pico-8 play session: no input (idle), after a click and taps of 🅾, ❎, 🅾+❎, 🅾 in the second before t = 0

[t = 1 s] idle ~1s (no d-pad/buttons)
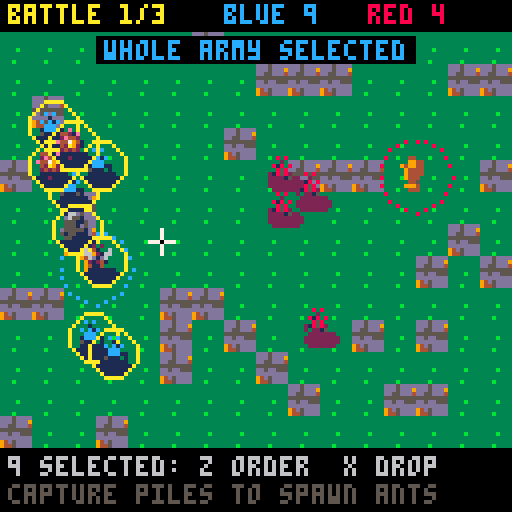
[t = 2 s] idle ~2s (no d-pad/buttons)
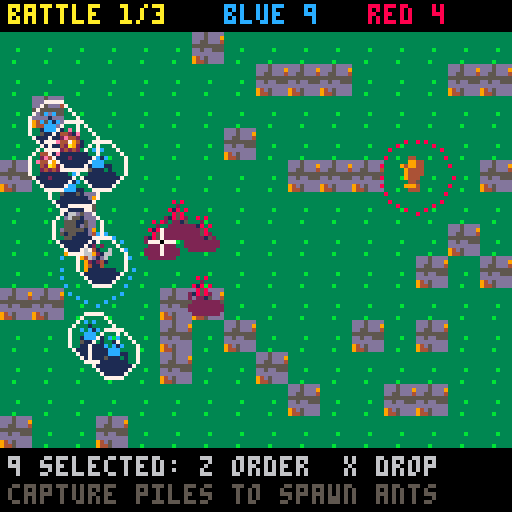
[t = 4 s] idle ~4s (no d-pad/buttons)
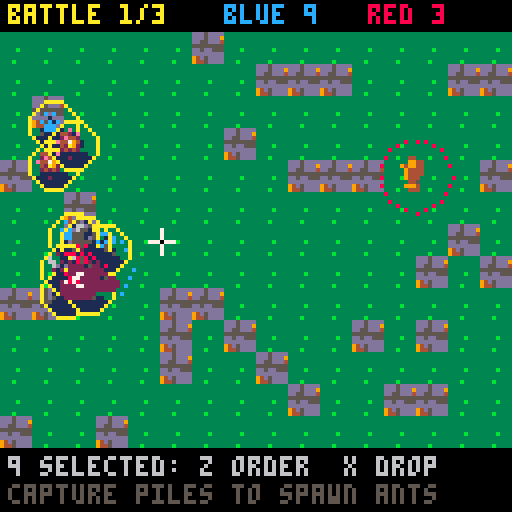
[t = 6 s] idle ~6s (no d-pad/buttons)
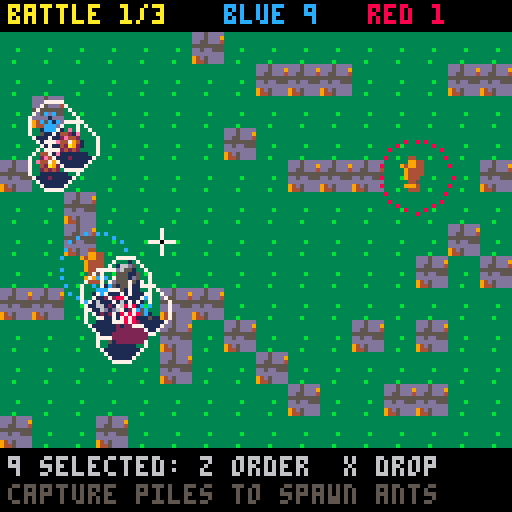
[t = 8 s] idle ~8s (no d-pad/buttons)
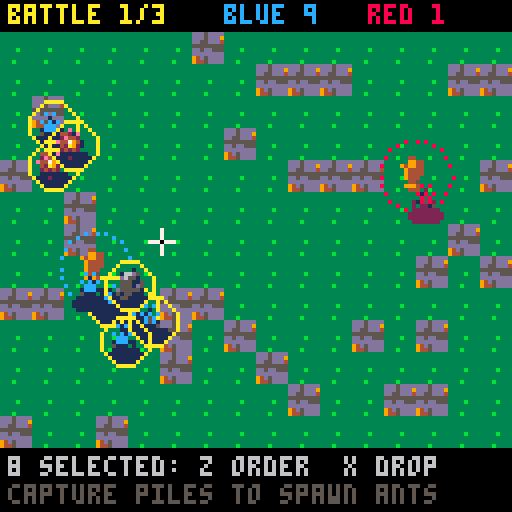

pico-8 cartridge
version 42
__lua__
-- pico galaxies: shared by every cart (voidstorm.p8 + the planet carts)
-- all sprites generated with krea 2 pixel art

-- sprite sheet slots: name,x,y,size (packed into one string to save tokens)
sp={}
for e in all(split(
 "ship,0,0,16|dra,16,0,16|drb,32,0,16|saa,48,0,16|sab,64,0,16|mine,80,0,16|div,96,0,16|ast,1"..
 "12,0,16|ex1,0,16,16|ex2,16,16,16|ex3,32,16,16|pow,48,16,8|shd,56,16,8|bmb,48,24,8|boss,64,"..
 "16,32|pla,96,16,32|p_lush,0,48,16|p_rock,16,48,16|p_ice,32,48,16|p_hive,48,48,16|freighter"..
 ",64,48,16|dome,80,48,8|i_food,88,48,8|i_ore,80,56,8|i_coin,88,56,8|i_colonist,96,48,8|flag"..
 "ship,0,64,32|t_grass,32,64,8|t_rock,40,64,8|t_crystal,48,64,8|t_water,56,64,8|nest,64,64,8"..
 "|b_farm,72,64,8|b_mine,80,64,8|b_harv,88,64,8|b_hab,96,64,8|b_turret,104,64,8|crawl_a,112,"..
 "64,8|crawl_b,120,64,8|b_hq,32,72,16|i_guns,48,72,8|i_cells,56,72,8","|")) do
 local a=split(e)
 sp[a[1]]={a[2],a[3],a[4]}
end

-- draw a sheet sprite centred,
-- with scale / squash / flips
function dspr(n,x,y,s,fx,fy,sq)
 local d=sp[n] s=s or 1
 local w,h=d[3]*s*(sq or 1),d[3]*s
 sspr(d[1],d[2],d[3],d[3],x-w/2,y-h/2,w,h,fx,fy)
end

function whiteout()
 for c=1,15 do pal(c,7) end
end

-- ===== vfx =====
function part(x,y,vx,vy,l,cols,r,k)
 add(parts,{x=x,y=y,vx=vx,vy=vy,l=l,ml=l,c=cols,r=r or 0,k=k or 0})
end

function sparks(x,y,n,cols,sp_)
 for i=1,n do
  local a,s=rnd(),rnd(sp_ or 3)+.5
  part(x,y,cos(a)*s,sin(a)*s,8+rnd(12),cols or {7,10,9,8},0,1)
 end
end

function ring(x,y,r,vr,c,l)
 add(rings,{x=x,y=y,r=r,vr=vr,c=c,l=l})
end

function explode(x,y,sz)
 add(fx,{x=x,y=y,t=0,s=sz})
 sparks(x,y,6+sz*6,nil,1.5+sz)
 for i=1,2+sz*2 do
  part(x+rnd(8)-4,y+rnd(8)-4,rnd(1)-.5,rnd(1)-.7,20+rnd(20),{5,5,2,1},2+rnd(sz*2),2)
 end
 ring(x,y,2,1.5+sz*.5,sz>1 and 10 or 7,10+sz*3)
 shake=max(shake,sz*2.5)
 sfx(sz>1 and 2 or 1)
end

function updvfx()
 for i=#parts,1,-1 do
  local o=parts[i]
  o.x+=o.vx o.y+=o.vy
  o.vx*=.92 o.vy*=.92
  if o.k==2 then o.y-=.15 o.r+=.05 end
  o.l-=1
  if o.l<=0 then deli(parts,i) end
 end
 for i=#rings,1,-1 do
  local o=rings[i]
  o.r+=o.vr o.vr*=.93 o.l-=1
  if o.l<=0 then deli(rings,i) end
 end
 for i=#fx,1,-1 do
  local o=fx[i] o.t+=1
  if o.t>24 then deli(fx,i) end
 end
 for i=#pops,1,-1 do
  local o=pops[i] o.y-=.4 o.l-=1
  if o.l<=0 then deli(pops,i) end
 end
end

function drawvfx()
 for o in all(rings) do
  circ(o.x,o.y,o.r,o.l<4 and 5 or o.c)
 end
 for o in all(fx) do
  local fr=o.t<5 and "ex1" or o.t<13 and "ex2" or "ex3"
  local s=(o.s>2 and 2.5 or o.s>1 and 1.5 or 1)*(.6+o.t/40)
  dspr(fr,o.x,o.y,s,o.t%8<4)
 end
 for o in all(parts) do
  local c=o.c[flr((1-o.l/o.ml)*#o.c)+1] or o.c[#o.c]
  if o.k==1 then
   line(o.x,o.y,o.x-o.vx,o.y-o.vy,c)
  elseif o.r>=1 then
   circfill(o.x,o.y,o.r*(o.l/o.ml)+.5,c)
  else pset(o.x,o.y,c) end
 end
 for o in all(pops) do
  local w=#o.s*2
  print(o.s,o.x-w+1,o.y+1,1)
  print(o.s,o.x-w,o.y,o.l%4<2 and o.c or 7)
 end
end

function oprint(s,x,y,c,o)
 for dx=-1,1 do for dy=-1,1 do
  print(s,x+dx,y+dy,o or 0)
 end end
 print(s,x,y,c)
end


-- bug_battle_1 (demake)
-- planet mandible: real-time squad
-- bug battles with pause.
-- see design.md

-- bugs: name,sprite,scale,hp,damage,speed,range,rate
ud={}
for s in all(split("ant,crawl_a,.9,6,1,.5,6,30|beetle,ast,.6,16,2,.3,7,40|spitter,mine,.5,5,1,.35,30,50|gnat,dra,.45,4,1,.9,6,25","|")) do add(ud,split(s)) end
tc={12,8} tc2={1,2}

function msg(s,c) mtx,mt,mc=s,100,c or 7 end
function dist(a,b) return abs(a.x-b.x)+abs(a.y-b.y) end

function _init()
 t,shake,flash=0,0,0
 parts,rings,fx,pops,shots,marks={},{},{},{},{},{}
 st="intro" music(0)
end

function newgame()
 lv=0 bugs={}
 for k in all(split"1,1,1,1,1,2,3,3,4") do addbug(1,k,14+rnd(16),40+rnd(40)) end
 nextlevel()
end

function addbug(sd,k,x,y)
 local b={sd=sd,k=k,x=x,y=y,hp=ud[k][4],cd=rnd(20),fl=0}
 add(bugs,b) return b
end

function nextlevel()
 lv+=1 paused,cx,cy=false,40,60
 for b in all(bugs) do
  b.x,b.y,b.tx,b.tg,b.sel=14+rnd(16),30+rnd(60),nil,nil,false
  b.hp=ud[b.k][4]
 end
 if (lv>1) for i=1,4 do addbug(1,1,20,25+i*16) end
 piles={}
 local n=lv+1
 for i=1,n do
  local x=n==1 and 64 or 24+(i-1)*80/(n-1)
  add(piles,{x=x,y=30+(i*37)%60,o=0,pr=0,sp=0})
 end
 piles[1].o,piles[1].pr=1,100
 piles[#piles].o,piles[#piles].pr=2,-100
 local red=({"1,1,1,1","1,1,1,1,2,2,3,3","1,1,1,1,2,2,3,3,3,4,4,4"})[lv]
 for k in all(split(red)) do addbug(2,k,98+rnd(20),25+rnd(70)) end
 st="play" msg("battle "..lv.."/3",10) sfx(8)
end

function side(s)
 local n=0
 for b in all(bugs) do if (b.sd==s) n+=1 end
 return n
end

-- ===== simulation =====
function _update60()
 t+=1
 shake=max(0,shake-.4) flash=max(0,flash-1)
 if (mt and mt>0) mt-=1
 updvfx()
 for s in all(shots) do s.t-=1 if (s.t<=0) del(shots,s) end
 for m_ in all(marks) do m_.t-=1 if (m_.t<=0) del(marks,m_) end
 if st=="play" then
  input()
  if (not paused) sim()
 elseif btnp(4) then
  if st=="intro" then newgame()
  elseif st=="next" then nextlevel()
  else load("voidstorm.p8") end
 end
end

function sim()
 if (t%60==0) ai()
 for b in all(bugs) do
  local d=ud[b.k]
  if (b.fl>0) b.fl-=1
  b.cd-=1
  if (b.tg and b.tg.hp<=0) b.tg=nil
  if b.tg then
   local e=b.tg
   if dist(b,e)>d[7] then mv(b,e.x,e.y,d[6])
   elseif b.cd<=0 then bite(b,e) end
  elseif b.tx then
   mv(b,b.tx,b.ty,d[6])
   if (abs(b.x-b.tx)+abs(b.y-b.ty)<2) b.tx=nil
  else
   -- idle: auto-engage nearby enemies
   local best,bd=nil,20
   for e in all(bugs) do
    if (e.sd!=b.sd and dist(b,e)<bd) best,bd=e,dist(b,e)
   end
   b.tg=best
  end
 end
 -- separation
 for i=1,#bugs do
  local a=bugs[i]
  for j=i+1,#bugs do
   local c=bugs[j]
   local dx,dy=a.x-c.x,a.y-c.y
   if abs(dx)<5 and abs(dy)<5 then
    local px,py=(dx==0 and rnd(.4)-.2 or sgn(dx))*.25,(dy==0 and rnd(.4)-.2 or sgn(dy))*.25
    a.x+=px a.y+=py c.x-=px c.y-=py
   end
  end
  a.x,a.y=mid(4,a.x,123),mid(14,a.y,106)
 end
 -- piles: capture + spawning
 for p in all(piles) do
  local n={0,0}
  for b in all(bugs) do if (abs(b.x-p.x)<10 and abs(b.y-p.y)<10) n[b.sd]+=1 end
  if (n[1]>0 and n[2]==0) p.pr=min(100,p.pr+.6)
  if (n[2]>0 and n[1]==0) p.pr=max(-100,p.pr-.6)
  local o=p.o
  if (p.pr>=100) p.o=1
  if (p.pr<=-100) p.o=2
  if (p.o==1 and p.pr<0 or p.o==2 and p.pr>0) p.o=0
  if p.o!=o then
   ring(p.x,p.y,4,2,p.o>0 and tc[p.o] or 7,16)
   if (p.o==1) msg("pile captured!",11) sfx(3)
   if (o==1) msg("we lost a pile!",8)
  end
  if p.o>0 then
   p.sp+=1
   if p.sp>=480 and side(p.o)<14 then
    p.sp=0 addbug(p.o,1,p.x+rnd(8)-4,p.y+6) ring(p.x,p.y,2,1,tc[p.o],10)
   end
  end
 end
 -- battle end
 local redpiles=0 for p in all(piles) do if (p.o==2) redpiles+=1 end
 if side(2)==0 and redpiles==0 then
  if lv==3 then st,t="win",0 flash=8 sfx(8) else st,t="next",0 sfx(8) end
 elseif side(1)==0 then
  local mine=0 for p in all(piles) do if (p.o==1) mine+=1 end
  if (mine==0) st,why,t="over","the colony was wiped out",0 music(-1)
 end
end

function mv(b,x,y,s)
 local a=atan2(x-b.x,y-b.y)
 b.x+=cos(a)*s b.y+=sin(a)*s
 b.fx=x<b.x
end

function bite(b,e)
 local d=ud[b.k]
 b.cd=d[8]
 local dmg=d[5]
 if (e.k==2 and b.k==1) dmg/=2
 e.hp-=dmg e.fl=5
 if d[7]>10 then add(shots,{x=b.x,y=b.y,tx=e.x,ty=e.y,t=8,c=tc[b.sd]}) sfx(5)
 else sparks(e.x,e.y,3,{7,tc[b.sd]}) sfx(7) end
 if (b.k==4) b.hp=min(ud[4][4],b.hp+1)
 if e.hp<=0 then
  for i=1,8 do local a=rnd() part(e.x,e.y,cos(a)*1.2,sin(a)*1.2,18,{tc[e.sd],tc2[e.sd],5},1,2) end
  explode(e.x,e.y,e.k==2 and 2 or 1) del(bugs,e)
 end
end

function ai()
 for b in all(bugs) do
  if b.sd==2 and not b.tg and not b.tx then
   local best,bd=nil,40
   for e in all(bugs) do
    local w=(b.k==4 and e.k==3) and 60 or 0
    if (e.sd==1 and dist(b,e)-w<bd) best,bd=e,dist(b,e)-w
   end
   if best then b.tg=best
   else
    local p,pd=nil,999
    for q in all(piles) do if (q.o!=2 and dist(b,q)<pd) p,pd=q,dist(b,q) end
    if (p) b.tx,b.ty=p.x+rnd(10)-5,p.y+rnd(10)-5
   end
  end
 end
end

-- ===== player orders =====
function input()
 if (btn(0)) cx-=1.6
 if (btn(1)) cx+=1.6
 if (btn(2)) cy-=1.6
 if (btn(3)) cy+=1.6
 cx,cy=mid(2,cx,125),mid(12,cy,108)
 local sel={}
 for b in all(bugs) do if (b.sel) add(sel,b) end
 if btnp(5) then
  if #sel>0 then for b in all(sel) do b.sel=false end
  else paused=not paused sfx(7) end
  return
 end
 if not btnp(4) then return end
 local u,ud_=nil,6
 for b in all(bugs) do
  local d=abs(b.x-cx)+abs(b.y-cy)
  if (d<ud_) u,ud_=b,d
 end
 if u and u.sd==1 then u.sel=not u.sel sfx(7) return end
 if #sel==0 then
  for b in all(bugs) do if (b.sd==1) b.sel=true end
  msg("whole army selected",12) return
 end
 local pile
 for p in all(piles) do if (abs(p.x-cx)<8 and abs(p.y-cy)<8) pile=p end
 add(marks,{x=cx,y=cy,t=20,c=u and 8 or 11})
 for i,b in ipairs(sel) do
  if u then b.tg,b.tx=u,nil
  else
   local a,r=i/#sel,#sel>1 and 3+#sel or 0
   local ox,oy=pile and pile.x or cx,pile and pile.y or cy
   b.tx,b.ty,b.tg=ox+cos(a)*r,oy+sin(a)*r,nil
  end
 end
 sfx(0)
end

-- ===== draw =====
function _draw()
 cls(3)
 if st=="intro" then drawintro() return end
 camera(rnd(shake)-shake/2,rnd(shake)-shake/2)
 for y=1,13 do for x=0,15 do
  local h=(x*x*7+y*13+x*y)%17
  spr(h<14 and 132 or 133,x*8,y*8)
 end end
 for p in all(piles) do
  dspr("i_food",p.x,p.y,1.2)
  for i=0,23 do
   local a=i/24
   local c=i/24<abs(p.pr)/100 and (p.pr>0 and 12 or 8) or 5
   pset(p.x+cos(a)*9,p.y+sin(a)*9,c)
  end
 end
 for b in all(bugs) do
  local d=ud[b.k]
  ovalfill(b.x-4,b.y+2,b.x+4,b.y+5,tc2[b.sd])
  if (b.sel) circ(b.x,b.y,6,t%16<8 and 7 or 10)
  if (b.fl>0) whiteout()
  if (b.sd==2) pal(11,8) pal(3,2) pal(12,8)
  if (b.sd==1) pal(11,12) pal(3,1)
  dspr(d[2],b.x,b.y,d[3],b.fx)
  pal()
  if (b.hp<d[4]) line(b.x-3,b.y-6,b.x-3+6*b.hp/d[4],b.y-6,tc[b.sd])
 end
 for s in all(shots) do
  local f=1-s.t/8
  circfill(s.x+(s.tx-s.x)*f,s.y+(s.ty-s.y)*f,1,s.c)
 end
 for m_ in all(marks) do circ(m_.x,m_.y,m_.t/4,m_.c) end
 drawvfx()
 camera()
 if (st=="play") line(cx-3,cy,cx+3,cy,7) line(cx,cy-3,cx,cy+3,7) pset(cx,cy,0)
 if paused and st=="play" then
  fillp(0b1010010110100101.1) rectfill(0,8,127,111,1) fillp()
  oprint("paused",52,58,10)
 end
 rectfill(0,0,127,7,0)
 print("battle "..lv.."/3",2,1,10)
 print("blue "..side(1),56,1,12) print("red "..side(2),92,1,8)
 rectfill(0,112,127,127,0)
 local n=0 for b in all(bugs) do if (b.sel) n+=1 end
 print(n>0 and n.." selected: z order  x drop" or "z select (empty=all)  x pause",2,114,6)
 print("capture piles to spawn ants",2,121,5)
 if mt and mt>0 then
  local w=#mtx*2
  rectfill(62-w,9,65+w,15,0) print(mtx,64-w,10,mt%20<15 and mc or 7)
 end
 if (st=="next") drawbanner("battle won!","z: next battle",11)
 if (st=="win") drawbanner("victory!","z: back to title",10)
 if (st=="over") drawbanner("defeat","z: back to title",8)
 if flash>0 then fillp(0b0101101001011010.1) rectfill(0,0,127,127,7) fillp() end
end

function drawbanner(a,b,c)
 rectfill(8,44,119,80,0) rect(8,44,119,80,c)
 print("\^w\^t"..a,64-#a*4,50,c)
 if (t>40 and t%40<28) oprint(b,64-#b*2,68,7)
end

function drawintro()
 cls(0)
 for i=1,40 do pset((i*37+t/(1+i%3))%128,(i*53)%128,i%3==0 and 7 or 13) end
 dspr("p_lush",64,34,3)
 print("\^w\^tmandible",32,62,11)
 oprint("command your bug colony.",16,78,7)
 oprint("take the food, crush the red",8,86,7)
 oprint("hive in 3 battles.",28,94,9)
 if (t%40<28) oprint("z: begin",48,108,11)
end
__gfx__
000000011000000000000000000000000000d200000d000000000000000000000000000000000000000000041000000000000002400000000000000011100000
00000001c100000000000200002000000000011000110000000000000000000000000000000000000000000e4000000000000009400000000000001d6d500000
00000017c100000000000020001000000000001002100000000000dddd0000000000000dd10000000002004421002000000000291000000000001666ddd50000
0000001771000000666000011100006c00000011110000000000066666d00000000000666d10000000241422412e400000000049410000000001d66ddd510000
0000001111000000666c0052220006660000012d2210000000006676666d00000000067666d10000000424444442100000220249441010000001d56555511000
00000011110000006666c0b22b306666000001222231000000006666666d50000000d67666dd100000022ee44442000002994494441441000001555551151000
000011111101100000666d1222166660000001111110000000036666666d1000000066666ddd100000044e422144100000299499441441000001555511115500
00011111111110000006dd1111dd66000000ddd212dd00000036166666dd331000433555555334500e244497a9241100000124994411100000065555111d5500
01017d177d1710010006c122221c6000000166d22d66d00033a3333333333a3304f4f3333334322324444297a942121000110499444010000056d55551555500
01157d177d1711010066111111016600001666d11d666d003333aa33333a33313343e233433433350014429aa9421100006021194141d00001dd555555555100
11cc7d17dd17111100022112210110000d6666d111d666d00333393a933333300333333333333330001244299922100000402119114140000555115555511100
1ccc7d177d1711d1000011122210100016666d12211d666d00133333333331100005333333331100000244424422100004940419442094000555115551111100
1111711cc11711110000010111010000d666212d2211d66d00001131113110000000111111113000002412222224100004f904994219f9000015d55511111100
0101111dd11110010000110010110000d66d011222102d6d00030003330033000033001001105300002111111111100004990299420499000005555111111000
00015111111510000000010000010000ddd00011211002dd00000000000000000000000000000000000000221000000000940049420094000000111115510000
00001100000100000000000000000000000000011000000000000000000000000000000000000000000000021000000000000004100040000000011111100000
0000000900000000000002222000000000000005550000000009000000ddd0000000000000000000000000000000000000000000000000000000000000000000
00000009000000000000244442000000000000d6dd500000007790000d111c000000000000000000000000000000000000000000000000000000000000000000
0000000990000900000244944422000000000dd6ddd5000005799400717111d00000000000000000000000000000000000000000000000000000000001444000
0000009a94000000000249994444200000005dddddd5000005999400c11111d00000000000000000000000000000000000000000000000000000000149449400
000909aaa99090000002499994492000000555dddd55550005999900c11111d00000004410000000000000044100000000000000000000000000012999999940
00004aaaaa990000012449999944220000d6d55ddd5ddd00057a9900d1111cd0000004e41000000000000004e410000000000000000000000000244421499940
00049aa77aaa900004444999994444000dd6dddddddddd500099a0000dddcdd00000044100000000000000001410000000000000000001111112421111149940
0049aaa777fa9400249999fff99994400ddddddd5dddd5500009000000dddd00000001220000000000000001411000000000000000012ddd2221111111129940
009aa7777777a900249999fff99994200dddd5dd5dddd52000006600000000000000001220001111111000142100000000000000001eeeedd2d2211111149400
009a77777777a90024499ffffff99420055d5555555d5220000441000000000000000001220144e442210142000000000000000001eeeeedddd2211111299400
009aa777777fa90002499ffff994442000552211125522000444410000000000000000001214ee444422122100000000000000001eeeeedddd2dd221119f4100
0099a777777a9400024999ffff9442000001222110222000444442000000000000000000014e4444444421000000000000000001eeeeedddd2ddd22114f92000
00099a7777a990000449999ff9942000000000012200000047776240000000000000000124e4444444444111000000000000000deeeedddd2ddddd2219940000
00009aa7faa94000004444999994200000000001220000004477424000000000000001114444411111144221100000000000001eeeeddd2ddddd2d224f410000
0009099aaa940000000224444442000000000012200000002444240000000000000124414444112222114222111000000000001eeeddd2ddddd2ed24f9200000
0900009999000000000000222220000000000010000000000222400000000000001442244441127ee2211222221100000000001dddd22dddd2ded24f94000000
000000000000000000000000000000000000000000000000000000000000000000144444444112eeee211222222220000000001ddd2ddddd2ded24f941000000
000000000000000000000000000000000000000000000000000000000000000000011111124112eeee211210000000000000001dddddddddded24f9411000000
000000000000000000000000000000000000000000000000000000000000000000000000124411eee2112210000000000000011ddddddddeedd4f94111000000
00000000000000000000000000000000000000000000000000000000000000000000000001244112211221000000000000001212dddddded224f941110000000
00000000000000000000000000000000000000000000000000000000000000000000000100124411112210000000000000012211ddd22ed224f9411110000000
000000000000000000000000000000000000000000000000000000000000000000000015100022222221001110000000000241112d2dd2249994112110000000
0000000000000000000000000000000000000000000000000000000000000000000001650000000000000015510000000014211112dd22499941121100000000
000000000000000000000000000000000000000000000000000000000000000000001ddd500001111110000ddd50000000491111112249994211111000000000
000000000000000000000000000000000000000000000000000000000000000000005d11510000111100001d1151000001941111112499941122110000000000
00000000000000000000000000000000000000000000000000000000000000000000551111000000000000151111000004942111249994211111100000000000
00000000000000000000000000000000000000000000000000000000000000000000051110000000000000051110000004999424999441111110000000000000
00000000000000000000000000000000000000000000000000000000000000000000005500000000000000005500000004999999994200000000000000000000
00000000000000000000000000000000000000000000000000000000000000000000000000000000000000000000000001499999420000000000000000000000
00000000000000000000000000000000000000000000000000000000000000000000000000000000000000000000000000144441000000000000000000000000
00000000000000000000000000000000000000000000000000000000000000000000000000000000000000000000000000000000000000000000000000000000
00000000000000000000000000000000000000000000000000000000000000000000000000000000000000000000000000000000000000000000000000000000
000003cccc00000000000122220000000000011100000000002000000000000000000005500000000000000000040000001dd000000000000000000000000000
0005333c3ccc5000000029999420000000000111100000000222000000002000000000576000000000d611000009440001dd1100000000000000000000000000
001b35c31cc3350000019ff9999200000000117c111100000221000000022200000005666100000006666d10094944000d1f1100000000000000000000000000
03b33c3ccc3c53000019f999924920000000116611111000001112221202220000000d7115000000166665d500944400001ff000000000000000000000000000
03333316ccc33350009f99999224910000111166d1c1110000012dd222121000000005df945000003b6616550094400006d11100000000000000000000000000
033b3c66cc33551004f1429999999410011617dc777611000002dd62222110000000055941500000666d11d5000450000ddddd00000000000000000000000000
1335c66cccc331502914449999999910011d67777776d110002d3d21512210000000055551500000166005d10099400005515000000000000000000000000000
c35ccccccc3bb35049244499999999100111d7777777d110002dd21333121110000056d111550000000000000004400000101000000000000000000000000000
c533ccccc333333049924999992299100011666d7776dd100122221bbb1212100005fd5941545000000006d00099900000000000000000000000000000000000
dc5333cccc3333504999499992224410001177d67766d11001222213b3121100005f9d5991544000000066650999990000000000000000000000000000000000
0cc3333ccc5555502499999999244410001177677761d11002252221312211000df99d5991544400000666559997999000000000000000000000000000000000
01c33333ccc1555002491299994444100016677776dd611002132222222121000d999d5991544400006665519979999000000000000000000000000000000000
01155335ccc1155001442249994442100011166666dd1110022322222211100005ddd6d555555500076655109999994000000000000000000000000000000000
00115551c1111500001449499444410000011dddddd11100001222222111100000000d66661000006dd551009999999000000000000000000000000000000000
000d5511111d50000001444444421000000011111111100000011111111100000000005555000000ddd510000999992000000000000000000000000000000000
000015dddd110000000011111111000000000111111100000000111111000000000000544500000005d100000094420000000000000000000000000000000000
0000000000000000000000000000000033333333ddd5dddddddddddd11111111000dd00000002000000510000001000000666d00005d050000b00b0000b00000
000000000000000f900000000000000033333333ddd5ddd9d76ddddd1111111100dd21000772117000f550000011100000777600006561500003300000503000
00000000000000f7940000000000000033333333dd55ddd4565dddd5111111110d522210777414d77741157000111100077777600055d5000b0bb1b000333030
00000000000f009f94009000000000003333333355555555d5dddddd111111110dd2211077351577741d1557006611007777776d006ddd1000bb5b0003113300
000000000009f91941494000000000003333b333dd5dd555ddddddddccc11111022215117535337775111117016dd1006777767d05d55d10b1bb5b3bb1333330
0000000000004f96549200000000000033333333dddddddddddddd6dd1dccccc21121b317555557777545177111111106767766d06d5551003bb5b1313333310
00000000000000ff44000000000000003333333394d5dddddddddc651111ddd1122222117777777777111777111111106761166d00dddd500513330330333100
00000000000ff4565149400000000000333b33339445ddddddddd55d1111111101111111000000000000000011011010067116d0000551000300003003010000
0000000000000d766500000000000000000000010000000000000000000650000000000000000000000000000000000000000000000000000000000000000000
0000000000100065510010000000000000000066d000000000000500006615000000000000000000000000000000000000000000000000000000000000000000
000000000015046665201000000000000000067765000000961466d2005d15000000000000000000000000000000000000000000000000000000000000000000
00000005611516ff4450101d00000000000016766d5000001ddd1d12003a53000000000000000000000000000000000000000000000000000000000000000000
000000061611d77766d5116150000000000016651d50000004111d00003b33000000000000000000000000000000000000000000000000000000000000000000
0000000055d119111141165500000000000016d55150000044000000003b33000000000000000000000000000000000000000000000000000000000000000000
00000561115d1794145155111d100000000016641d50000021000000003b33000000000000000000000000000000000000000000000000000000000000000000
0000061d11f416776d51441161500000000016665d50000000000000005355000000000000000000000000000000000000000000000000000000000000000000
00000555df911d551111144d55000000000016666d50000000000000000000000000000000000000000000000000000000000000000000000000000000000000
00000001594167666665124510000000000016666d50000000000000000000000000000000000000000000000000000000000000000000000000000000000000
00000ff999f46616616529444440000000001d666d10000000000000000000000000000000000000000000000000000000000000000000000000000000000000
00000920009f651151159400024000000006dd66dd01000000000000000000000000000000000000000000000000000000000000000000000000000000000000
000001511069f6ddd559450111000000001610111101100000000000000000000000000000000000000000000000000000000000000000000000000000000000
000056d510669ff79944150156510000016d000000001d0000000000000000000000000000000000000000000000000000000000000000000000000000000000
0005615d1066699f444155016115100001d0001d5000010000000000000000000000000000000000000000000000000000000000000000000000000000000000
0006111510266d194115500151115000d6d000000000011000000000000000000000000000000000000000000000000000000000000000000000000000000000
00061115102466d94155200151115000000000000000000000000000000000000000000000000000000000000000000000000000000000000000000000000000
0005d151002446665552200015150000000000000000000000000000000000000000000000000000000000000000000000000000000000000000000000000000
00001110000244665522000001110000000000000000000000000000000000000000000000000000000000000000000000000000000000000000000000000000
00000000000024442220000000000000000000000000000000000000000000000000000000000000000000000000000000000000000000000000000000000000
00000000000002442200000000000000000000000000000000000000000000000000000000000000000000000000000000000000000000000000000000000000
00000000000000020000000000000000000000000000000000000000000000000000000000000000000000000000000000000000000000000000000000000000
00000000000000000000000000000000000000000000000000000000000000000000000000000000000000000000000000000000000000000000000000000000
00000000000000000000000000000000000000000000000000000000000000000000000000000000000000000000000000000000000000000000000000000000
00000000000000000000000000000000000000000000000000000000000000000000000000000000000000000000000000000000000000000000000000000000
00000000000000000000000000000000000000000000000000000000000000000000000000000000000000000000000000000000000000000000000000000000
00000000000000000000000000000000000000000000000000000000000000000000000000000000000000000000000000000000000000000000000000000000
00000000000000000000000000000000000000000000000000000000000000000000000000000000000000000000000000000000000000000000000000000000
00000000000000000000000000000000000000000000000000000000000000000000000000000000000000000000000000000000000000000000000000000000
00000000000000000000000000000000000000000000000000000000000000000000000000000000000000000000000000000000000000000000000000000000
00000000000000000000000000000000000000000000000000000000000000000000000000000000000000000000000000000000000000000000000000000000
00000000000000000000000000000000000000000000000000000000000000000000000000000000000000000000000000000000000000000000000000000000
00000000000000000000000000000000000000000000000000000000000000000000000000000000000000000000000000000000000000000000000000000000
00000000000000000000000000000000000000000000000000000000000000000000000000000000000000000000000000000000000000000000000000000000
00000000000000000000000000000000000000000000000000000000000000000000000000000000000000000000000000000000000000000000000000000000
00000000000000000000000000000000000000000000000000000000000000000000000000000000000000000000000000000000000000000000000000000000
00000000000000000000000000000000000000000000000000000000000000000000000000000000000000000000000000000000000000000000000000000000
00000000000000000000000000000000000000000000000000000000000000000000000000000000000000000000000000000000000000000000000000000000
00000000000000000000000000000000000000000000000000000000000000000000000000000000000000000000000000000000000000000000000000000000
00000000000000000000000000000000000000000000000000000000000000000000000000000000000000000000000000000000000000000000000000000000
00000000000000000000000000000000000000000000000000000000000000000000000000000000000000000000000000000000000000000000000000000000
00000000000000000000000000000000000000000000000000000000000000000000000000000000000000000000000000000000000000000000000000000000
00000000000000000000000000000000000000000000000000000000000000000000000000000000000000000000000000000000000000000000000000000000
00000000000000000000000000000000000000000000000000000000000000000000000000000000000000000000000000000000000000000000000000000000
00000000000000000000000000000000000000000000000000000000000000000000000000000000000000000000000000000000000000000000000000000000
00000000000000000000000000000000000000000000000000000000000000000000000000000000000000000000000000000000000000000000000000000000
00000000000000000000000000000000000000000000000000000000000000000000000000000000000000000000000000000000000000000000000000000000
00000000000000000000000000000000000000000000000000000000000000000000000000000000000000000000000000000000000000000000000000000000
00000000000000000000000000000000000000000000000000000000000000000000000000000000000000000000000000000000000000000000000000000000
00000000000000000000000000000000000000000000000000000000000000000000000000000000000000000000000000000000000000000000000000000000
00000000000000000000000000000000000000000000000000000000000000000000000000000000000000000000000000000000000000000000000000000000
00000000000000000000000000000000000000000000000000000000000000000000000000000000000000000000000000000000000000000000000000000000
00000000000000000000000000000000000000000000000000000000000000000000000000000000000000000000000000000000000000000000000000000000
00000000000000000000000000000000000000000000000000000000000000000000000000000000000000000000000000000000000000000000000000000000
00000000000000000000000000000000000000000000000000000000000000000000000000000000000000000000000000000000000000000000000000000000
00000000000000000000000000000000000000000000000000000000000000000000000000000000000000000000000000000000000000000000000000000000
